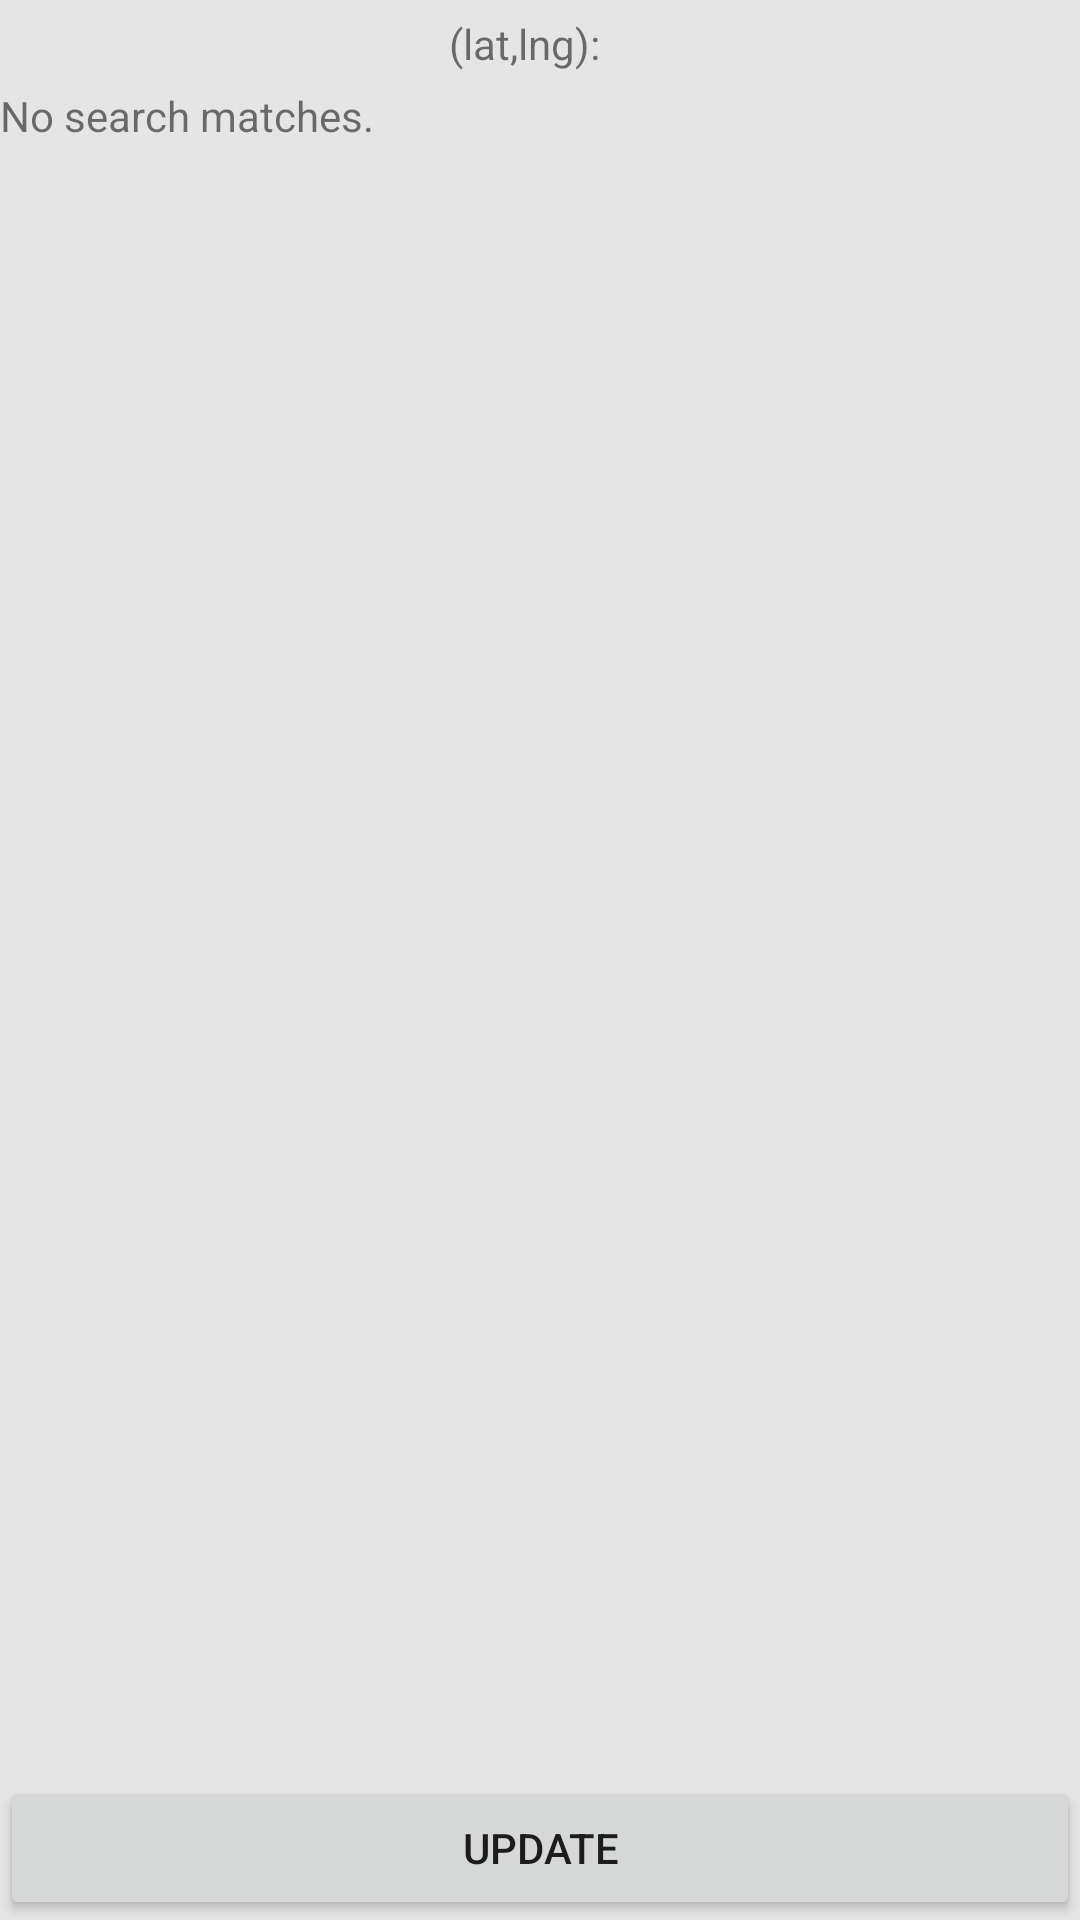

Here is an Android app screen rendered from its layout file. Give the layout XML and the strings, colors and styles it references.
<!-- AndroidManifest.xml: application theme Theme.AppCompat.Light.DarkActionBar.NavbarOverlay -->
<!-- res/layout/nearbylist.xml -->
<?xml version="1.0" encoding="utf-8"?>
<LinearLayout xmlns:android="http://schemas.android.com/apk/res/android"
    android:layout_width="match_parent"
    android:layout_height="match_parent"
    android:background="@color/background_holo_light_darker"
    android:orientation="vertical"
    android:paddingTop="?attr/paddingForActionBar" >

    <LinearLayout
        android:id="@+id/nearbylist_header"
        android:layout_width="match_parent"
        android:layout_height="wrap_content"
        android:layout_marginBottom="5dp"
        android:layout_marginTop="5dp"
        android:gravity="center_vertical|center_horizontal"
        android:orientation="horizontal" >

        <TextView
            android:layout_width="wrap_content"
            android:layout_height="match_parent"
            android:layout_marginRight="10dp"
            android:text="(lat,lng):" />

        <TextView
            android:id="@+id/nearby_header_text"
            android:layout_width="wrap_content"
            android:layout_height="match_parent" />
    </LinearLayout>

    <TextView
        android:id="@+id/nearbylist_no_stops"
        android:layout_width="wrap_content"
        android:layout_height="wrap_content"
        android:text="No search matches." />

    <ListView
        android:id="@+id/nearbylist_list"
        android:layout_width="match_parent"
        android:layout_height="0dip"
        android:layout_weight="1"
        android:cacheColorHint="@android:color/transparent"
        android:divider="@android:color/transparent" >
    </ListView>

    <LinearLayout
        android:id="@+id/nearbylist_loadingbox"
        android:layout_width="match_parent"
        android:layout_height="wrap_content"
        android:layout_marginTop="5dp"
        android:gravity="center_vertical|center_horizontal"
        android:visibility="gone" >

        <ProgressBar
            android:id="@+id/ProgressBar01"
            android:layout_width="wrap_content"
            android:layout_height="wrap_content"
            android:layout_marginLeft="10dp"
            android:layout_marginRight="10dp" >
        </ProgressBar>

        <TextView
            android:id="@+id/TextView01"
            android:layout_width="wrap_content"
            android:layout_height="wrap_content"
            android:text="@string/loading_departures"
            android:textColor="?android:textColorTertiary" >
        </TextView>
    </LinearLayout>

    <Button
        android:id="@+id/nearbylist_update_button"
        android:layout_width="match_parent"
        android:layout_height="wrap_content"
        android:text="@string/update" />

    <LinearLayout
        android:id="@+id/nearby_bottom"
        android:layout_width="match_parent"
        android:layout_height="0dip"
        android:orientation="vertical" >
    </LinearLayout>

</LinearLayout>
<!-- resources referenced by this layout -->
<resources>
  <color name="background_holo_light_darker">#ffe5e5e5</color>
  <string name="loading_departures">Loading Departures...</string>
  <string name="update">Update</string>
  <style name="Theme.AppCompat.Light.DarkActionBar.NavbarOverlay" parent="@style/Theme.AppCompat.Light.DarkActionBar">
          <item name="paddingForActionBar">0dip</item>
      </style>
</resources>
